Dataset: dataset (GitHub, JuanFe202122431/Miniproyecto3). Classes: odocoileus hemionus, otospermophilus beecheyi, otospermophilus variegatus, phoca vitulina, sciurus niger, sylvilagus audubonii.

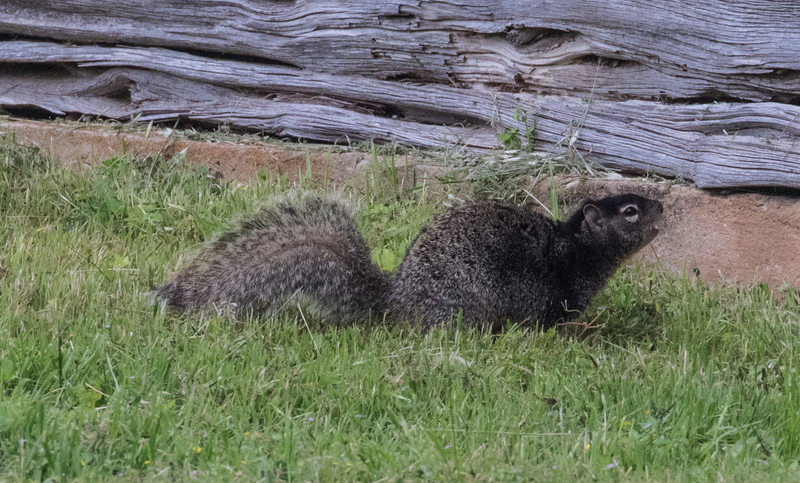
Label: otospermophilus variegatus

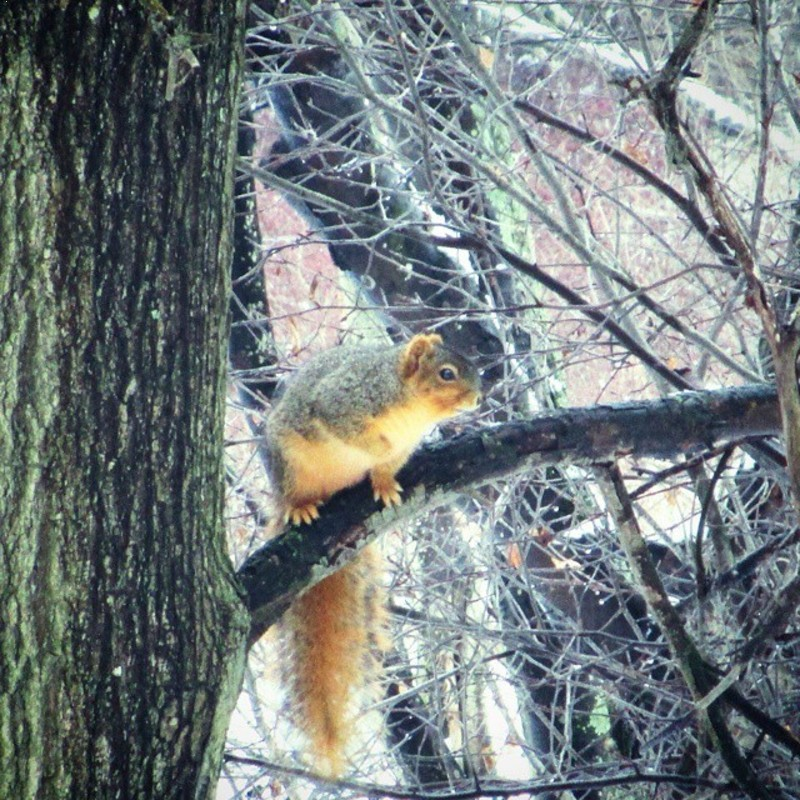
Label: sciurus niger

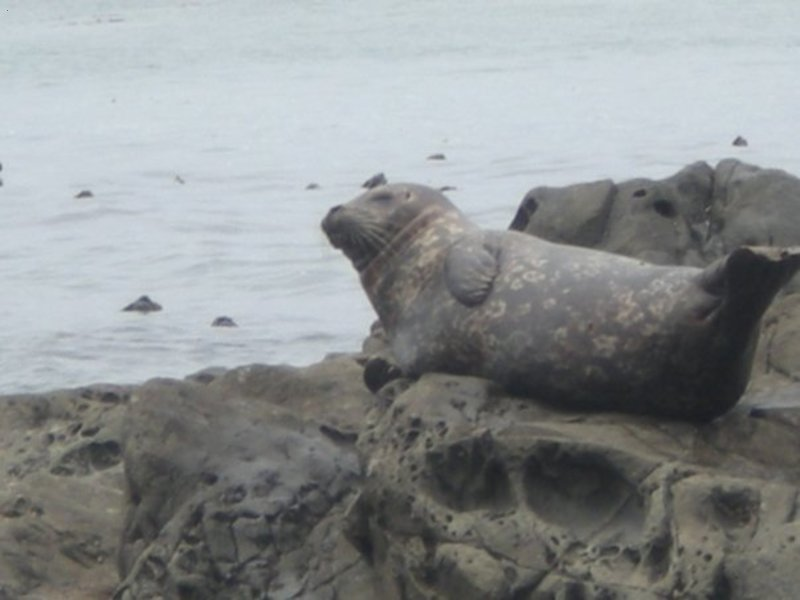
Label: phoca vitulina

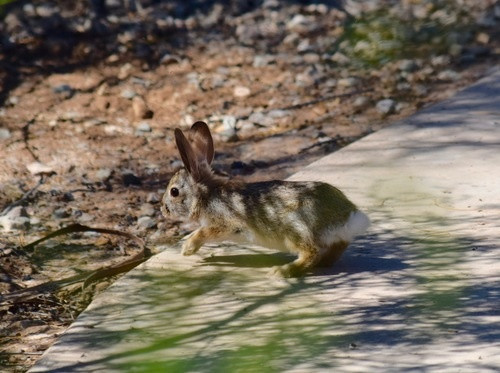
Label: sylvilagus audubonii

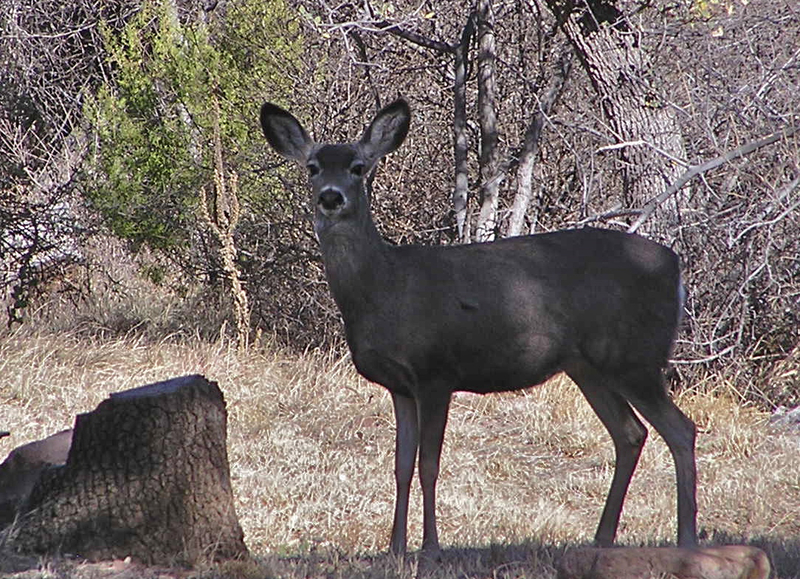
Label: odocoileus hemionus

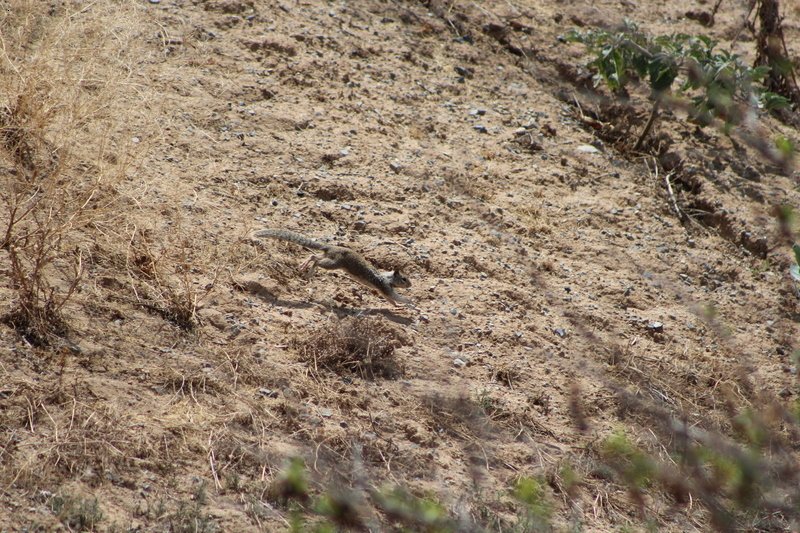
Label: otospermophilus beecheyi
